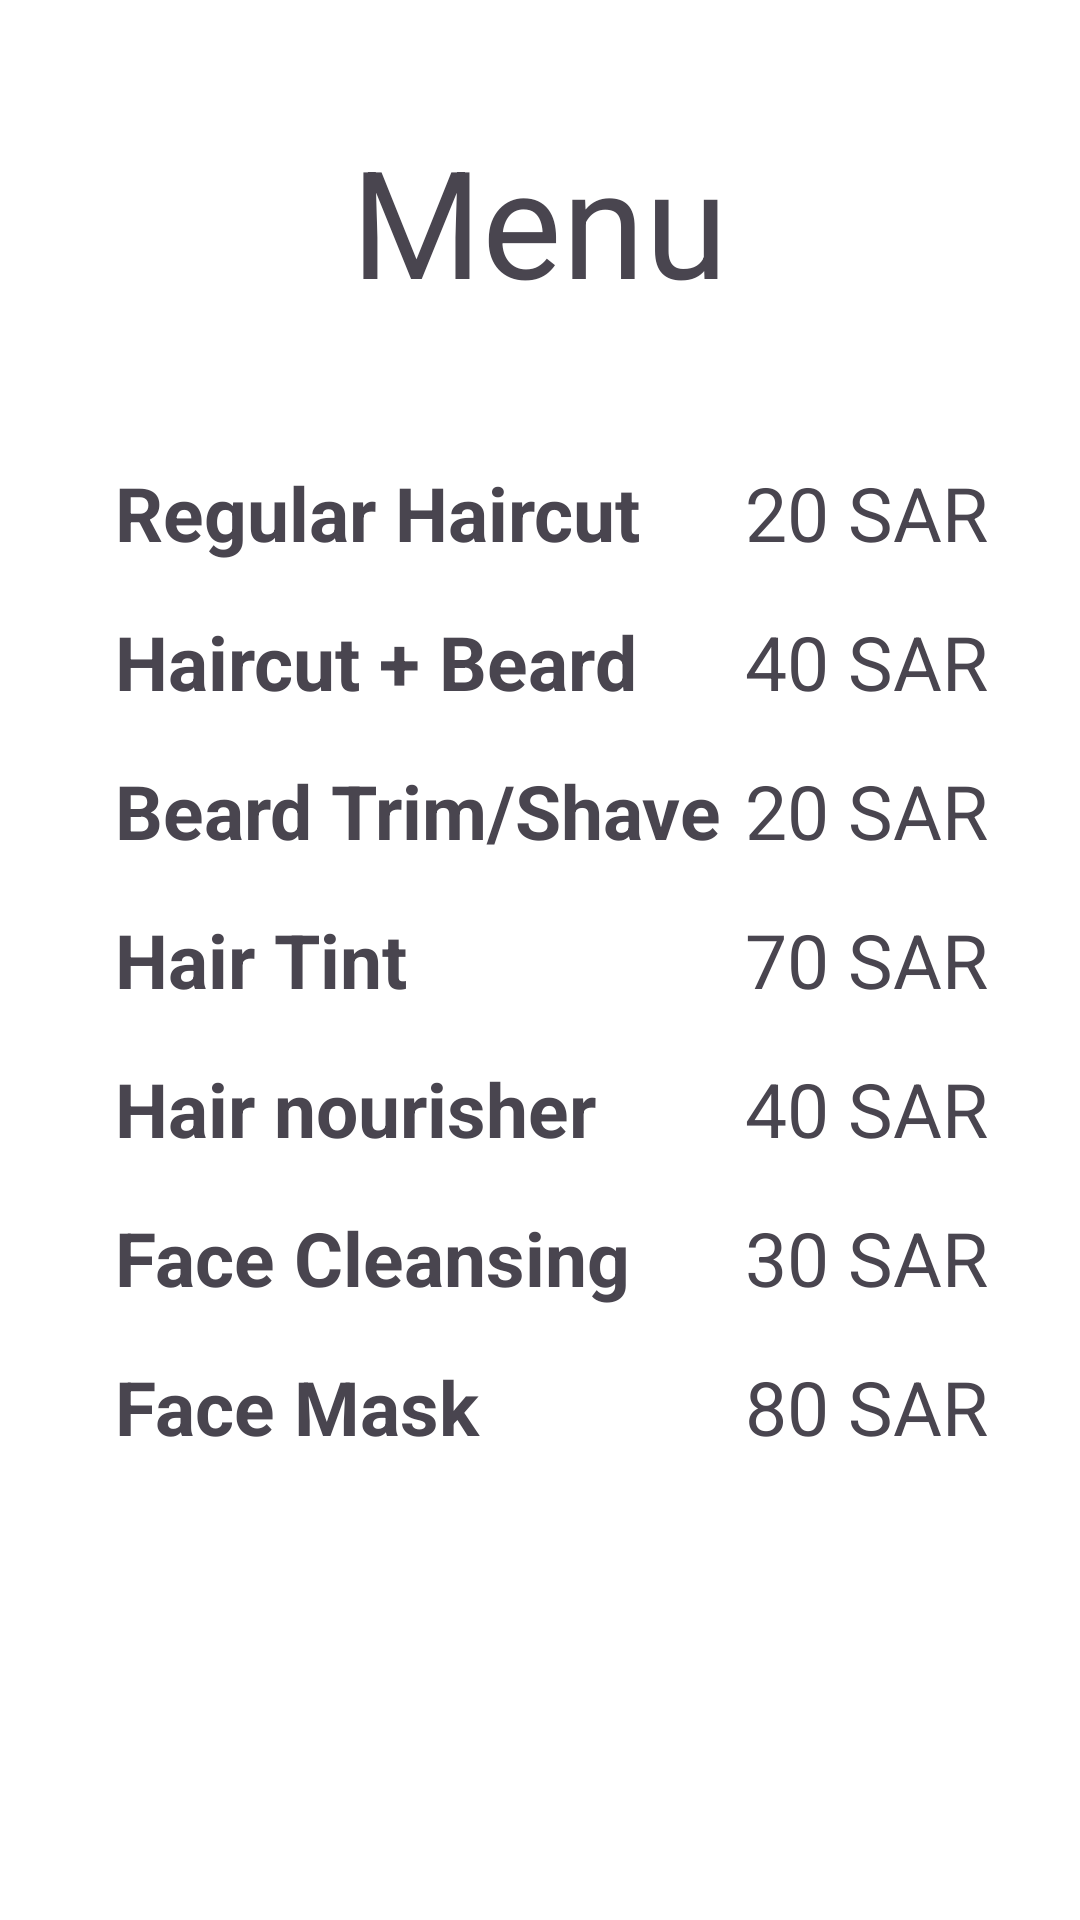

The Android layout XML behind this screen, and the referenced resources:
<!-- AndroidManifest.xml: application theme Theme.Haircut -->
<!-- res/layout/fragment_menu.xml -->
<?xml version="1.0" encoding="utf-8"?>
<FrameLayout xmlns:android="http://schemas.android.com/apk/res/android"
    xmlns:tools="http://schemas.android.com/tools"
    android:layout_width="match_parent"
    android:layout_height="match_parent"
    xmlns:app="http://schemas.android.com/apk/res-auto"
    android:background="@color/white"
    tools:context=".frontend.barber.menu">
    <TextView
        android:id="@+id/menu_label"
        android:layout_width="wrap_content"
        android:layout_height="wrap_content"
        android:layout_gravity="center_horizontal"
        android:layout_marginTop="40dp"
        android:text="@string/menu_label"
        android:textAlignment="center"
        android:textSize="50sp"
         />
<TableLayout
    android:layout_width="wrap_content"
    android:layout_height="wrap_content"
    android:layout_gravity="center">
    
<TableRow>
    <TextView
        android:layout_width="wrap_content"
        android:layout_height="wrap_content"
        android:padding="8dp"
        android:textStyle="bold"
        android:textSize="25dp"
        android:text="Regular Haircut" />

    <TextView
        android:layout_width="wrap_content"
        android:layout_height="wrap_content"
        android:text="20 SAR"
        android:textSize="25dp"/>
</TableRow>
    
    <TableRow>

        <TextView
            android:layout_width="wrap_content"
            android:layout_height="wrap_content"
            android:padding="8dp"
            android:text="Haircut + Beard"
            android:textStyle="bold"
            android:textSize="25dp"/>

        <TextView
            android:layout_width="wrap_content"
            android:layout_height="wrap_content"
            android:text="40 SAR"
            android:textSize="25dp"/>
    </TableRow>
    
    <TableRow>
        <TextView
            android:layout_width="wrap_content"
            android:layout_height="wrap_content"
            android:padding="8dp"
            android:textStyle="bold"
            android:textSize="25dp"
            android:text="Beard Trim/Shave" />

        <TextView
            android:layout_width="wrap_content"
            android:layout_height="wrap_content"
            android:text="20 SAR"
            android:textSize="25dp"/>
    </TableRow>
    
    <TableRow>
        <TextView
            android:layout_width="wrap_content"
            android:layout_height="wrap_content"
            android:padding="8dp"
            android:textStyle="bold"
            android:textSize="25dp"
            android:text="Hair Tint" />

        <TextView
            android:layout_width="wrap_content"
            android:layout_height="wrap_content"
            android:text="70 SAR"
            android:textSize="25dp"/>
    </TableRow>

    
    <TableRow>
        <TextView
            android:layout_width="wrap_content"
            android:layout_height="wrap_content"
            android:padding="8dp"
            android:textStyle="bold"
            android:textSize="25dp"
            android:text="Hair nourisher" />

        <TextView
            android:layout_width="wrap_content"
            android:layout_height="wrap_content"
            android:text="40 SAR"
            android:textSize="25dp"/>
    </TableRow>
    
    <TableRow>
        <TextView
            android:layout_width="wrap_content"
            android:layout_height="wrap_content"
            android:padding="8dp"
            android:textStyle="bold"
            android:textSize="25dp"
            android:text="Face Cleansing" />

        <TextView
            android:layout_width="wrap_content"
            android:layout_height="wrap_content"
            android:text="30 SAR"
            android:textSize="25dp"/>
    </TableRow>
    
    <TableRow>
        <TextView
            android:layout_width="wrap_content"
            android:layout_height="wrap_content"
            android:padding="8dp"
            android:textStyle="bold"
            android:textSize="25dp"
            android:text="Face Mask" />

        <TextView
            android:layout_width="wrap_content"
            android:layout_height="wrap_content"
            android:text="80 SAR"
            android:textSize="25dp"/>
    </TableRow>
</TableLayout>



</FrameLayout>
<!-- resources referenced by this layout -->
<resources>
  <color name="white">#FFFFFFFF</color>
  <string name="menu_label">Menu</string>
  <style name="Theme.Haircut" parent="Base.Theme.Haircut" />
  <style name="Base.Theme.Haircut" parent="Theme.Material3.DayNight.NoActionBar">
          
          
      </style>
</resources>
